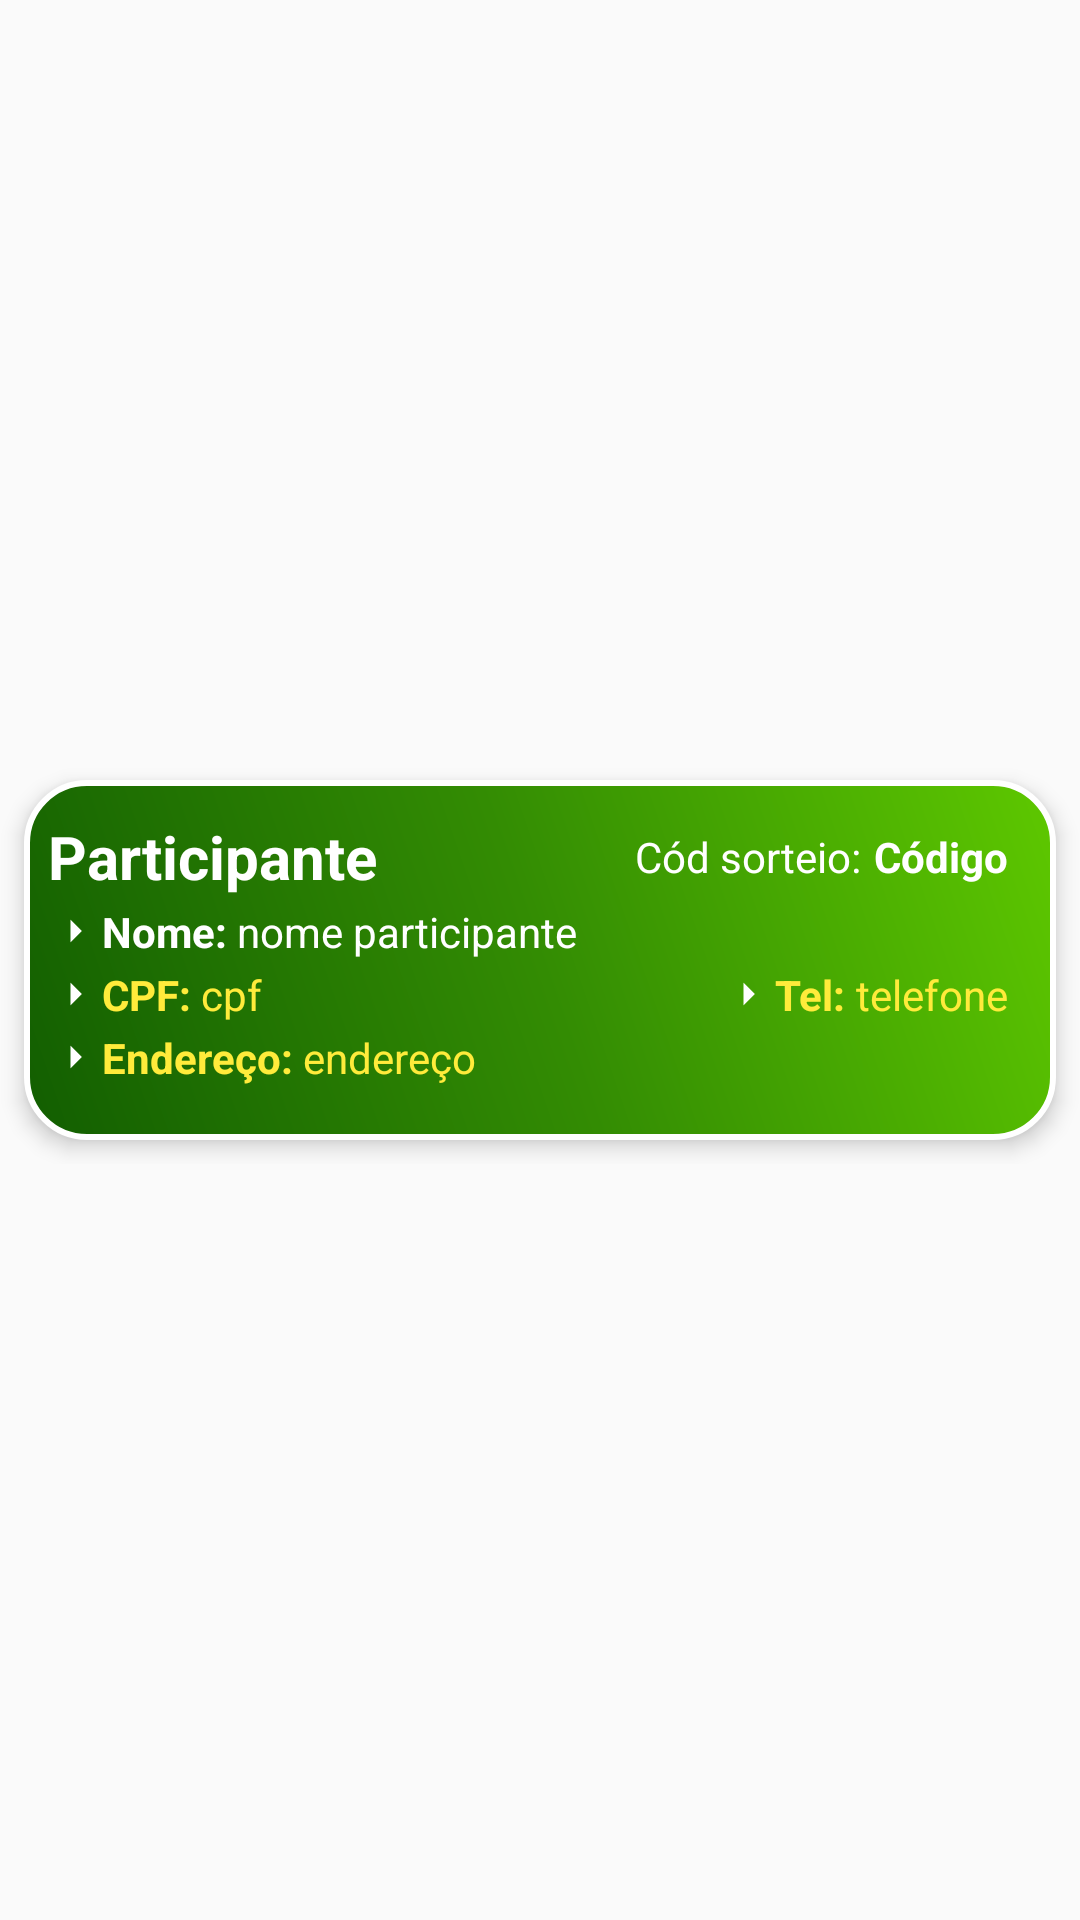

Reconstruct the res/layout file that produces this screen, plus the resources it refers to.
<!-- AndroidManifest.xml: application theme Theme.SorteiosKT -->
<!-- res/layout/adapter_participantes.xml -->
<?xml version="1.0" encoding="utf-8"?>
<androidx.constraintlayout.widget.ConstraintLayout xmlns:android="http://schemas.android.com/apk/res/android"
    xmlns:app="http://schemas.android.com/apk/res-auto"
    xmlns:tools="http://schemas.android.com/tools"
    android:layout_width="match_parent"
    android:layout_height="wrap_content">

    <androidx.constraintlayout.widget.ConstraintLayout
        android:layout_width="0dp"
        android:layout_height="wrap_content"
        app:layout_constraintBottom_toBottomOf="parent"
        app:layout_constraintEnd_toEndOf="parent"
        app:layout_constraintStart_toStartOf="parent"
        app:layout_constraintTop_toTopOf="parent">

        <TextView
            android:id="@+id/textFundoCorParticipantes"
            android:layout_width="0dp"
            android:layout_height="120dp"
            android:layout_marginStart="8dp"
            android:layout_marginTop="8dp"
            android:layout_marginEnd="8dp"
            android:layout_marginBottom="8dp"
            android:background="@drawable/shape_custom_degrade_verde"
            android:elevation="4dp"
            app:layout_constraintBottom_toBottomOf="parent"
            app:layout_constraintEnd_toEndOf="parent"
            app:layout_constraintHorizontal_bias="0.0"
            app:layout_constraintStart_toStartOf="parent"
            app:layout_constraintTop_toTopOf="parent"
            app:layout_constraintVertical_bias="0.0" />

        <TextView
            android:id="@+id/textViewAdapter"
            android:layout_width="wrap_content"
            android:layout_height="wrap_content"
            android:layout_marginStart="8dp"
            android:layout_marginTop="12dp"
            android:drawableLeft="@drawable/ic_arrow_direita_branco_24"
            android:elevation="9dp"
            android:text="Participante"
            android:textColor="#FFFFFF"
            android:textSize="20sp"
            android:textStyle="bold"
            app:layout_constraintStart_toStartOf="@+id/textFundoCorParticipantes"
            app:layout_constraintTop_toTopOf="@+id/textFundoCorParticipantes" />

        <TextView
            android:id="@+id/txtNomeParticipante"
            android:layout_width="0dp"
            android:layout_height="wrap_content"
            android:layout_marginEnd="16dp"
            android:elevation="9dp"
            android:text="nome participante"
            android:textColor="#FFFFFF"
            android:textSize="14sp"
            app:layout_constraintBottom_toBottomOf="@+id/txt7sd"
            app:layout_constraintEnd_toEndOf="@+id/textFundoCorParticipantes"
            app:layout_constraintStart_toEndOf="@+id/txt7sd"
            app:layout_constraintTop_toTopOf="@+id/txt7sd" />

        <TextView
            android:id="@+id/textViewas"
            android:layout_width="wrap_content"
            android:layout_height="wrap_content"
            android:drawableLeft="@drawable/ic_arrow_branco_18"
            android:elevation="9dp"
            android:text="CPF: "
            android:textColor="#FFEB3B"
            android:textSize="14sp"
            android:textStyle="bold"
            app:layout_constraintBottom_toBottomOf="@+id/txtCpfParticipante"
            app:layout_constraintStart_toStartOf="@+id/txt7sd"
            app:layout_constraintTop_toTopOf="@+id/txtCpfParticipante" />

        <TextView
            android:id="@+id/textViewLoja"
            android:layout_width="wrap_content"
            android:layout_height="wrap_content"
            android:drawableLeft="@drawable/ic_arrow_branco_18"
            android:elevation="9dp"
            android:text="Endereço: "
            android:textColor="#FFEB3B"
            android:textSize="14sp"
            android:textStyle="bold"
            app:layout_constraintStart_toStartOf="@+id/textViewas"
            app:layout_constraintTop_toTopOf="@+id/txtEnderecoParticipante" />

        <TextView
            android:id="@+id/textViewCod"
            android:layout_width="wrap_content"
            android:layout_height="wrap_content"
            android:layout_marginRight="4dp"
            android:elevation="9dp"
            android:text="Cód sorteio:"
            android:textColor="#FFFFFF"
            android:textSize="14sp"
            app:layout_constraintBottom_toBottomOf="@+id/textViewAdapter"
            app:layout_constraintEnd_toStartOf="@+id/textViewCodigoParticipante"
            app:layout_constraintTop_toTopOf="@+id/textViewAdapter" />

        <TextView
            android:id="@+id/textViewCodigoParticipante"
            android:layout_width="wrap_content"
            android:layout_height="wrap_content"
            android:layout_marginEnd="16dp"
            android:elevation="9dp"
            android:text="Código"
            android:textColor="#FFFFFF"
            android:textSize="14sp"
            android:textStyle="bold"
            app:layout_constraintBottom_toBottomOf="@+id/textViewCod"
            app:layout_constraintEnd_toEndOf="@+id/textFundoCorParticipantes"
            app:layout_constraintTop_toTopOf="@+id/textViewCod" />

        <TextView
            android:id="@+id/txtCpfParticipante"
            android:layout_width="wrap_content"
            android:layout_height="wrap_content"
            android:layout_marginTop="2dp"
            android:elevation="4dp"
            android:text="cpf"
            android:textColor="#FFEB3B"
            android:textSize="14sp"
            app:layout_constraintStart_toEndOf="@+id/textViewas"
            app:layout_constraintTop_toBottomOf="@+id/txtNomeParticipante" />

        <TextView
            android:id="@+id/txtEnderecoParticipante"
            android:layout_width="0dp"
            android:layout_height="wrap_content"
            android:layout_marginTop="2dp"
            android:layout_marginEnd="16dp"
            android:elevation="4dp"
            android:text="endereço"
            android:textColor="#FFEB3B"
            android:textSize="14sp"
            app:layout_constraintEnd_toEndOf="@+id/textFundoCorParticipantes"
            app:layout_constraintStart_toEndOf="@+id/textViewLoja"
            app:layout_constraintTop_toBottomOf="@+id/textView2" />

        <TextView
            android:id="@+id/txt7sd"
            android:layout_width="wrap_content"
            android:layout_height="wrap_content"
            android:layout_marginTop="2dp"
            android:drawableLeft="@drawable/ic_arrow_branco_18"
            android:elevation="4dp"
            android:text="Nome: "
            android:textColor="#FFFFFF"
            android:textSize="14sp"
            android:textStyle="bold"
            app:layout_constraintStart_toStartOf="@+id/textViewAdapter"
            app:layout_constraintTop_toBottomOf="@+id/textViewAdapter" />

        <TextView
            android:id="@+id/textView2"
            android:layout_width="wrap_content"
            android:layout_height="wrap_content"
            android:layout_marginTop="2dp"
            android:drawableLeft="@drawable/ic_arrow_branco_18"
            android:elevation="4dp"
            android:text="Tel: "
            android:textColor="#FFEB3B"
            android:textStyle="bold"
            app:layout_constraintEnd_toStartOf="@+id/txtTelefoneParticipante"
            app:layout_constraintTop_toBottomOf="@+id/txtNomeParticipante" />

        <TextView
            android:id="@+id/txtTelefoneParticipante"
            android:layout_width="wrap_content"
            android:layout_height="wrap_content"
            android:layout_marginEnd="16dp"
            android:elevation="4dp"
            android:gravity="center"
            android:text="telefone"
            android:textColor="#FFEB3B"
            app:layout_constraintBottom_toBottomOf="@+id/textView2"
            app:layout_constraintEnd_toEndOf="@+id/textFundoCorParticipantes"
            app:layout_constraintTop_toTopOf="@+id/textView2" />

    </androidx.constraintlayout.widget.ConstraintLayout>
</androidx.constraintlayout.widget.ConstraintLayout>
<!-- resources referenced by this layout -->
<resources>
  <!-- drawable ic_arrow_branco_18 (drawable) -->
  <vector android:autoMirrored="true" android:height="18dp"
      android:tint="#FFFFFF" android:viewportHeight="24"
      android:viewportWidth="24" android:width="18dp" xmlns:android="http://schemas.android.com/apk/res/android">
      <path android:fillColor="@android:color/white" android:pathData="M10,17l5,-5 -5,-5v10z"/>
  </vector>
  <!-- drawable shape_custom_degrade_verde (drawable-v24) -->
  <?xml version="1.0" encoding="utf-8"?>
  <shape xmlns:android="http://schemas.android.com/apk/res/android"
      android:shape="rectangle">
  
      <corners
          android:radius="20dp"/>
  
      <stroke android:width="2dp"
          android:color="@color/white"/>
  
      <gradient
          android:type="linear"
          android:gradientRadius="1000"
          android:startColor="#125E01"
          android:centerColor="#338C03"
          android:endColor="#5EC800"
          android:angle="45"
          />
  </shape>
  <style name="Theme.SorteiosKT" parent="@style/Theme.AppCompat.Light.DarkActionBar">
          
          <item name="colorPrimary">@color/purple_500</item>
          <item name="colorPrimaryVariant">@color/purple_700</item>
          <item name="colorOnPrimary">@color/white</item>
          
          <item name="colorSecondary">@color/teal_200</item>
          <item name="colorSecondaryVariant">@color/teal_700</item>
          <item name="colorOnSecondary">@color/black</item>
          
          <item name="android:statusBarColor" tools:targetApi="l">?attr/colorPrimaryVariant</item>
          
      </style>
  <color name="white">#FFFFFFFF</color>
  <color name="purple_500">#FF6200EE</color>
  <color name="purple_700">#FF3700B3</color>
  <color name="teal_200">#FF03DAC5</color>
  <color name="teal_700">#FF018786</color>
  <color name="black">#FF000000</color>
</resources>
